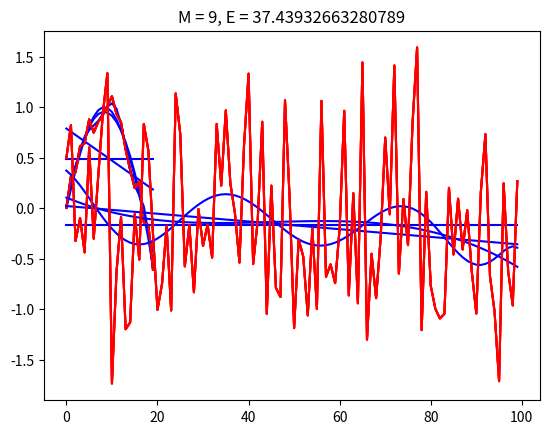

Recreate this plot in Python.
import matplotlib.pyplot as plt
import numpy as np


def action(n, x, x_noisy, M):
    poLyFunc = np.poly1d(np.polyfit(n, x_noisy, M))

    E = 0
    for i in n:
        E += (poLyFunc(n)[i] ** 2 - 2 * poLyFunc(n)[i] * x[i] + x[i] ** 2) / 2

    plt.title(f"M = {M}, E = {E}")
    plt.plot(n, poLyFunc(n), 'b')
    plt.plot(n, x_noisy, 'r')
    plt.show()


if __name__ == "__main__":
    N = 20
    n = np.arange(N)

    x = np.sin(2 * np.pi * n * 0.03)
    x_noisy = x + 0.1 * np.random.randn(N)

    plt.title("Навчальний набір даних")
    plt.plot(n, x, 'b')
    plt.plot(n, x_noisy, 'r')
    plt.show()

    action(n, x, x_noisy, 0)
    action(n, x, x_noisy, 1)
    action(n, x, x_noisy, 3)
    action(n, x, x_noisy, 9)

    Ntest = 100
    n = np.arange(Ntest)
    std_deviation = 0.3
    xtest = np.random.random_sample(Ntest)
    ytest = np.sin(2*np.pi*xtest) + np.random.randn(Ntest) * std_deviation

    action(n, xtest, ytest, 0)
    action(n, xtest, ytest, 1)
    action(n, xtest, ytest, 3)
    action(n, xtest, ytest, 9)

